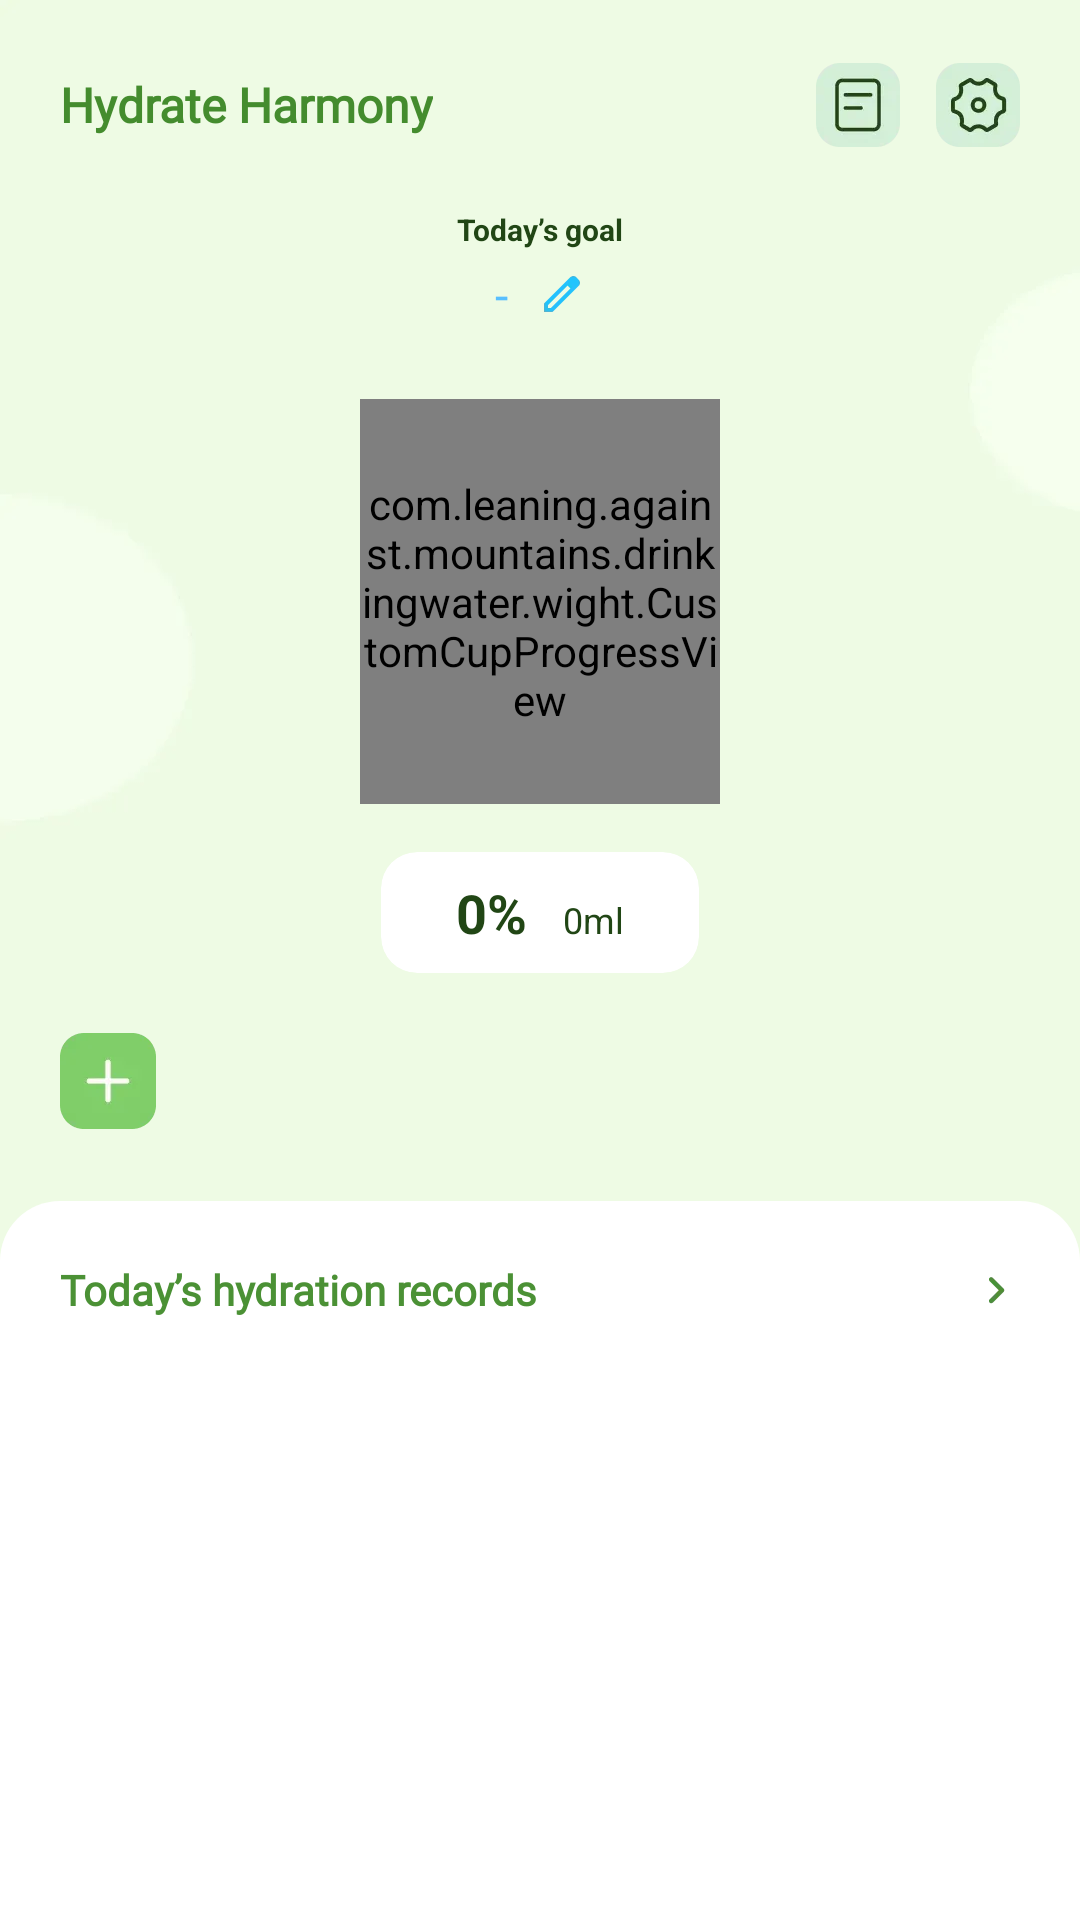

The Android layout XML behind this screen, and the referenced resources:
<!-- AndroidManifest.xml: application theme Theme.DrinkingWater250516 -->
<!-- res/layout/activity_main.xml -->
<?xml version="1.0" encoding="utf-8"?>
<layout xmlns:android="http://schemas.android.com/apk/res/android"
    xmlns:app="http://schemas.android.com/apk/res-auto"
    xmlns:tools="http://schemas.android.com/tools">

    <data>

    </data>

    <androidx.constraintlayout.widget.ConstraintLayout
        android:id="@+id/main"
        android:layout_width="match_parent"
        android:layout_height="match_parent"
        android:background="@drawable/background_main">

        <TextView
            android:id="@+id/tv_tttt"
            android:layout_width="wrap_content"
            android:layout_height="wrap_content"
            android:layout_marginStart="20dp"
            android:layout_marginTop="24dp"
            android:fontFamily="@font/playpen_sans_light"
            android:text="@string/app_name"
            android:textColor="#FF448C2E"
            android:textSize="16sp"
            android:textStyle="bold"
            app:layout_constraintStart_toStartOf="parent"
            app:layout_constraintTop_toTopOf="parent" />

        <androidx.appcompat.widget.AppCompatImageView
            android:id="@+id/imgHis"
            android:layout_width="wrap_content"
            android:layout_height="wrap_content"
            android:layout_marginEnd="12dp"
            android:src="@drawable/icon_his"
            app:layout_constraintBottom_toBottomOf="@+id/tv_tttt"
            app:layout_constraintEnd_toStartOf="@+id/imgSet"
            app:layout_constraintTop_toTopOf="@+id/tv_tttt" />

        <androidx.appcompat.widget.AppCompatImageView
            android:id="@+id/imgSet"
            android:layout_width="wrap_content"
            android:layout_height="wrap_content"
            android:layout_marginEnd="20dp"
            android:src="@drawable/icon_set"
            app:layout_constraintBottom_toBottomOf="@+id/imgHis"
            app:layout_constraintEnd_toEndOf="parent"
            app:layout_constraintTop_toTopOf="@+id/imgHis" />

        <androidx.constraintlayout.widget.ConstraintLayout
            android:id="@+id/con_show_infor"
            android:layout_width="match_parent"
            android:layout_height="wrap_content"
            app:layout_constraintEnd_toEndOf="parent"
            app:layout_constraintStart_toStartOf="parent"
            app:layout_constraintTop_toBottomOf="@+id/tv_tttt">

            <androidx.constraintlayout.widget.ConstraintLayout
                android:id="@+id/con_show_num"
                android:layout_width="match_parent"
                android:layout_height="wrap_content"
                app:layout_constraintBottom_toBottomOf="parent"
                app:layout_constraintEnd_toEndOf="parent"
                app:layout_constraintStart_toStartOf="parent">

                <TextView
                    android:id="@+id/textView"
                    android:layout_width="wrap_content"
                    android:layout_height="wrap_content"
                    android:layout_marginTop="24dp"
                    android:text="Today’s goal"
                    android:textColor="#FF214615"
                    android:textSize="10sp"
                    android:textStyle="bold"
                    app:layout_constraintEnd_toEndOf="parent"
                    app:layout_constraintStart_toStartOf="parent"
                    app:layout_constraintTop_toTopOf="parent" />

                <androidx.appcompat.widget.AppCompatTextView
                    android:id="@+id/tv_goal"
                    android:layout_width="wrap_content"
                    android:layout_height="wrap_content"
                    android:layout_marginTop="4dp"
                    android:drawableEnd="@drawable/icon_edit"
                    android:drawablePadding="10dp"
                    android:text="-"
                    android:textColor="#FF58BFFE"
                    android:textSize="16sp"
                    app:layout_constraintEnd_toEndOf="parent"
                    app:layout_constraintStart_toStartOf="parent"
                    app:layout_constraintTop_toBottomOf="@+id/textView" />

                <com.leaning.against.mountains.drinkingwater.wight.CustomCupProgressView
                    android:id="@+id/cupProgressView"
                    android:layout_width="120dp"
                    android:layout_height="135dp"
                    android:layout_marginTop="24dp"
                    android:src="@drawable/icon_cup_0"
                    app:layout_constraintEnd_toEndOf="parent"
                    app:layout_constraintStart_toStartOf="parent"
                    app:layout_constraintTop_toBottomOf="@id/tv_goal" />

                <androidx.cardview.widget.CardView
                    android:id="@+id/card_num"
                    android:layout_width="wrap_content"
                    android:layout_height="wrap_content"
                    android:layout_marginTop="16dp"
                    app:backgroundTint="@color/white"
                    app:cardCornerRadius="12dp"
                    app:cardElevation="0dp"
                    app:contentPaddingBottom="8dp"
                    app:contentPaddingLeft="25dp"
                    app:contentPaddingRight="25dp"
                    app:contentPaddingTop="8dp"
                    app:layout_constraintEnd_toEndOf="@+id/cupProgressView"
                    app:layout_constraintStart_toStartOf="@+id/cupProgressView"
                    app:layout_constraintTop_toBottomOf="@+id/cupProgressView">

                    <LinearLayout
                        android:layout_width="match_parent"
                        android:layout_height="wrap_content"
                        android:orientation="horizontal">

                        <TextView
                            android:id="@+id/tv_drink_pro"
                            android:layout_width="wrap_content"
                            android:layout_height="wrap_content"
                            android:text="0%"
                            android:textColor="#FF214615"
                            android:textSize="18sp"
                            android:textStyle="bold" />

                        <TextView
                            android:id="@+id/tv_drink_ml"
                            android:layout_width="wrap_content"
                            android:layout_height="wrap_content"
                            android:layout_marginStart="12dp"
                            android:text="0ml"
                            android:textColor="#FF214615"
                            android:textSize="12sp" />
                    </LinearLayout>

                </androidx.cardview.widget.CardView>
            </androidx.constraintlayout.widget.ConstraintLayout>

            <androidx.constraintlayout.widget.ConstraintLayout
                android:id="@+id/con_show_finish"
                android:layout_width="match_parent"
                android:layout_height="wrap_content"
                android:layout_marginHorizontal="20dp"
                android:layout_marginTop="42dp"
                android:background="@drawable/icon_finish_bg"
                android:paddingHorizontal="20dp"
                android:paddingVertical="35dp"
                android:visibility="gone"
                app:layout_constraintEnd_toEndOf="parent"
                app:layout_constraintStart_toStartOf="parent"
                app:layout_constraintTop_toTopOf="parent">

                <androidx.appcompat.widget.AppCompatImageView
                    android:id="@+id/aiv_1"
                    android:layout_width="wrap_content"
                    android:layout_height="wrap_content"
                    android:src="@drawable/ic_congratulations"
                    app:layout_constraintBottom_toTopOf="@+id/aiv_2"
                    app:layout_constraintStart_toStartOf="parent"
                    app:layout_constraintTop_toTopOf="parent" />

                <androidx.appcompat.widget.AppCompatImageView
                    android:id="@+id/aiv_2"
                    android:layout_width="wrap_content"
                    android:layout_height="wrap_content"
                    android:layout_marginTop="8dp"
                    android:src="@drawable/ic_reaches_goal"
                    app:layout_constraintBottom_toBottomOf="parent"
                    app:layout_constraintStart_toStartOf="parent"
                    app:layout_constraintTop_toBottomOf="@+id/aiv_1" />

            </androidx.constraintlayout.widget.ConstraintLayout>
        </androidx.constraintlayout.widget.ConstraintLayout>


        <ImageView
            android:id="@+id/imgAdd"
            android:layout_width="wrap_content"
            android:layout_height="wrap_content"
            android:layout_marginStart="20dp"
            android:layout_marginTop="20dp"
            android:src="@drawable/icon_add"
            app:layout_constraintStart_toStartOf="parent"
            app:layout_constraintTop_toBottomOf="@+id/con_show_infor" />

        <androidx.recyclerview.widget.RecyclerView
            android:id="@+id/recycler_num"
            android:layout_width="0dp"
            android:layout_height="wrap_content"
            android:layout_marginStart="16dp"
            android:layout_marginEnd="20dp"
            app:layout_constraintBottom_toBottomOf="@+id/imgAdd"
            app:layout_constraintEnd_toEndOf="parent"
            app:layout_constraintStart_toEndOf="@+id/imgAdd"
            app:layout_constraintTop_toTopOf="@+id/imgAdd" />

        <LinearLayout
            android:layout_width="match_parent"
            android:layout_height="0dp"
            android:layout_marginTop="24dp"
            android:background="@drawable/bg_main_bottom"
            android:orientation="vertical"
            android:padding="20dp"
            app:layout_constraintBottom_toBottomOf="parent"
            app:layout_constraintTop_toBottomOf="@+id/imgAdd">

            <androidx.appcompat.widget.AppCompatTextView
                android:id="@+id/atv_today"
                android:layout_width="match_parent"
                android:layout_height="wrap_content"
                android:drawableEnd="@drawable/icon_go"
                android:fontFamily="@font/playpen_sans_light"
                android:gravity="center_vertical"
                android:text="Today’s hydration records"
                android:textColor="#FF4B9135"
                android:textSize="14sp"
                android:textStyle="bold" />

            <androidx.recyclerview.widget.RecyclerView
                android:id="@+id/recy_today_drink"
                android:layout_width="match_parent"
                android:layout_height="0dp"
                android:layout_marginTop="16dp"
                android:layout_marginBottom="24dp"
                android:layout_weight="1"
                tools:listitem="@layout/item_main" />
        </LinearLayout>

        <include
            android:id="@+id/in_goal"
            layout="@layout/dialog_goal" />

        <include
            android:id="@+id/in_water"
            layout="@layout/dialog_water" />
    </androidx.constraintlayout.widget.ConstraintLayout>
</layout>
<!-- res/layout/item_main.xml (included above) -->
<?xml version="1.0" encoding="utf-8"?>
<LinearLayout xmlns:android="http://schemas.android.com/apk/res/android"
    xmlns:app="http://schemas.android.com/apk/res-auto"
    android:layout_width="match_parent"
    android:layout_height="wrap_content"
    android:layout_marginBottom="16dp"
    android:background="@drawable/bg_item"
    android:orientation="horizontal"
    android:paddingHorizontal="20dp"
    android:paddingVertical="16dp">

    <LinearLayout
        android:layout_width="0dp"
        android:layout_height="match_parent"
        android:layout_weight="1"
        android:gravity="center_horizontal"
        android:orientation="vertical">

        <androidx.appcompat.widget.AppCompatTextView
            android:layout_width="wrap_content"
            android:layout_height="wrap_content"
            android:text="Time"
            android:textColor="#FF214615"
            android:textSize="12sp" />

        <TextView
            android:id="@+id/tv_date_h"
            android:layout_width="wrap_content"
            android:layout_height="wrap_content"
            android:layout_marginTop="12dp"
            android:text="9:30AM"
            android:textColor="#FF80CE68"
            android:textSize="12sp" />

        <TextView
            android:id="@+id/tv_date_d"
            android:layout_width="wrap_content"
            android:layout_height="wrap_content"
            android:layout_marginTop="12dp"
            android:text="Today"
            android:textColor="#FF214615"
            android:textSize="12sp" />
    </LinearLayout>

    <LinearLayout
        android:layout_width="0dp"
        android:layout_height="match_parent"
        android:layout_weight="1"
        android:gravity="center_horizontal"
        android:orientation="vertical">

        <androidx.appcompat.widget.AppCompatTextView
            android:layout_width="wrap_content"
            android:layout_height="wrap_content"
            android:text="You got"
            android:textColor="#FF448C2E"
            android:textSize="12sp" />

        <androidx.appcompat.widget.AppCompatTextView
            android:id="@+id/tvDrinkNum"
            android:layout_width="wrap_content"
            android:layout_height="wrap_content"
            android:layout_marginTop="12dp"
            android:text="200ML"
            android:textColor="#FF80CE68"
            android:textSize="12sp" />

        <com.google.android.material.progressindicator.LinearProgressIndicator
            android:id="@+id/pro_drink"
            android:layout_width="46dp"
            android:layout_height="4dp"
            android:layout_marginHorizontal="42dp"
            android:layout_marginTop="18dp"
            android:progress="55"
            app:indicatorColor="#85D06E"
            app:indicatorTrackGapSize="0dp"
            app:layout_constraintBottom_toBottomOf="parent"
            app:trackColor="@color/white"
            app:trackCornerRadius="8dp"
            app:trackStopIndicatorSize="0dp"
            app:trackThickness="8dp" />
    </LinearLayout>

</LinearLayout>
<!-- res/layout/dialog_goal.xml (included above) -->
<?xml version="1.0" encoding="utf-8"?>
<androidx.constraintlayout.widget.ConstraintLayout xmlns:android="http://schemas.android.com/apk/res/android"
    xmlns:app="http://schemas.android.com/apk/res-auto"
    android:id="@+id/dialog_con"
    android:layout_width="match_parent"
    android:layout_height="match_parent"
    android:visibility="gone"
    android:background="#A5000000">

    <androidx.constraintlayout.widget.ConstraintLayout
        android:layout_width="match_parent"
        android:layout_height="wrap_content"
        android:layout_marginHorizontal="32dp"
        android:background="@drawable/bg_dialog"
        android:paddingHorizontal="20dp"
        android:paddingVertical="24dp"
        app:layout_constraintBottom_toBottomOf="parent"
        app:layout_constraintTop_toTopOf="parent">

        <TextView
            android:id="@+id/tv_goal"
            android:layout_width="wrap_content"
            android:layout_height="wrap_content"
            android:text="Today‘s Goal"
            android:textColor="#FF4B9135"
            android:textSize="16sp"
            app:layout_constraintEnd_toEndOf="parent"
            app:layout_constraintStart_toStartOf="parent"
            app:layout_constraintTop_toTopOf="parent" />

        <androidx.appcompat.widget.AppCompatEditText
            android:id="@+id/editNum"
            android:layout_width="wrap_content"
            android:layout_height="wrap_content"
            android:layout_marginStart="8dp"
            android:layout_marginTop="31dp"
            android:background="@null"
            android:inputType="number"
            android:maxLength="4"
            android:text="2500"
            android:textColor="#FF214615"
            android:textSize="26sp"
            android:textStyle="bold"
            app:layout_constraintStart_toStartOf="@+id/tv_goal"
            app:layout_constraintTop_toBottomOf="@+id/tv_goal" />

        <TextView
            android:layout_width="wrap_content"
            android:layout_height="wrap_content"
            android:layout_marginStart="24dp"
            android:text="ML"
            android:textColor="#FF333333"
            android:textSize="15sp"
            app:layout_constraintBottom_toBottomOf="@+id/editNum"
            app:layout_constraintStart_toEndOf="@+id/editNum" />

        <TextView
            android:id="@+id/tv_cancel"
            android:layout_width="118dp"
            android:layout_height="wrap_content"
            android:layout_marginTop="41dp"
            android:background="@drawable/bg_dialog_cancel"
            android:gravity="center"
            android:paddingVertical="10dp"
            android:text="Cancel"
            android:textColor="#D6D6D6"
            android:textSize="15sp"
            app:layout_constraintEnd_toStartOf="@+id/tv_confirm"
            app:layout_constraintStart_toStartOf="parent"
            app:layout_constraintTop_toBottomOf="@+id/editNum" />

        <TextView
            android:id="@+id/tv_confirm"
            android:layout_width="118dp"
            android:layout_height="wrap_content"
            android:layout_marginTop="41dp"
            android:background="@drawable/bg_dialog_confirm"
            android:gravity="center"
            android:paddingVertical="10dp"
            android:text="Confirm"
            android:textColor="#FFFFFFFF"
            android:textSize="15sp"
            app:layout_constraintEnd_toEndOf="parent"
            app:layout_constraintStart_toEndOf="@+id/tv_cancel"
            app:layout_constraintTop_toBottomOf="@+id/editNum" />
    </androidx.constraintlayout.widget.ConstraintLayout>
</androidx.constraintlayout.widget.ConstraintLayout>
<!-- res/layout/dialog_water.xml (included above) -->
<?xml version="1.0" encoding="utf-8"?>
<androidx.constraintlayout.widget.ConstraintLayout xmlns:android="http://schemas.android.com/apk/res/android"
    xmlns:app="http://schemas.android.com/apk/res-auto"
    android:id="@+id/dialog_con"
    android:layout_width="match_parent"
    android:layout_height="match_parent"
    android:visibility="gone"
    android:background="#A5000000">

    <androidx.constraintlayout.widget.ConstraintLayout
        android:layout_width="match_parent"
        android:layout_height="wrap_content"
        android:layout_marginHorizontal="32dp"
        android:background="@drawable/bg_dialog"
        android:paddingHorizontal="20dp"
        android:paddingVertical="24dp"
        app:layout_constraintBottom_toBottomOf="parent"
        app:layout_constraintTop_toTopOf="parent">

        <TextView
            android:id="@+id/tv_add"
            android:layout_width="wrap_content"
            android:layout_height="wrap_content"
            android:text="Add Water"
            android:textColor="#FF4B9135"
            android:textSize="16sp"
            app:layout_constraintEnd_toEndOf="parent"
            app:layout_constraintStart_toStartOf="parent"
            app:layout_constraintTop_toTopOf="parent" />

        <androidx.appcompat.widget.AppCompatEditText
            android:id="@+id/editNum"
            android:layout_width="wrap_content"
            android:layout_height="wrap_content"
            android:layout_marginStart="8dp"
            android:layout_marginTop="31dp"
            android:background="@null"
            android:inputType="number"
            android:maxLength="4"
            android:text="2500"
            android:textColor="#FF214615"
            android:textSize="26sp"
            android:textStyle="bold"
            app:layout_constraintStart_toStartOf="@+id/tv_add"
            app:layout_constraintTop_toBottomOf="@+id/tv_add" />

        <TextView
            android:layout_width="wrap_content"
            android:layout_height="wrap_content"
            android:layout_marginStart="24dp"
            android:text="ML"
            android:textColor="#FF333333"
            android:textSize="15sp"
            app:layout_constraintBottom_toBottomOf="@+id/editNum"
            app:layout_constraintStart_toEndOf="@+id/editNum" />

        <TextView
            android:id="@+id/tv_cancel"
            android:layout_width="118dp"
            android:layout_height="wrap_content"
            android:layout_marginTop="41dp"
            android:background="@drawable/bg_dialog_cancel"
            android:gravity="center"
            android:paddingVertical="10dp"
            android:text="Cancel"
            android:textColor="#D6D6D6"
            android:textSize="15sp"
            app:layout_constraintEnd_toStartOf="@+id/tv_confirm"
            app:layout_constraintStart_toStartOf="parent"
            app:layout_constraintTop_toBottomOf="@+id/editNum" />

        <TextView
            android:id="@+id/tv_confirm"
            android:layout_width="118dp"
            android:layout_height="wrap_content"
            android:layout_marginTop="41dp"
            android:background="@drawable/bg_dialog_confirm"
            android:gravity="center"
            android:paddingVertical="10dp"
            android:text="Confirm"
            android:textColor="#FFFFFFFF"
            android:textSize="15sp"
            app:layout_constraintEnd_toEndOf="parent"
            app:layout_constraintStart_toEndOf="@+id/tv_cancel"
            app:layout_constraintTop_toBottomOf="@+id/editNum" />
    </androidx.constraintlayout.widget.ConstraintLayout>
</androidx.constraintlayout.widget.ConstraintLayout>
<!-- resources referenced by this layout -->
<resources>
  <color name="white">#FFFFFFFF</color>
  <!-- drawable background_main: webp bitmap (drawable-xxhdpi, 5308 bytes) -->
  <!-- drawable bg_dialog (drawable) -->
  <?xml version="1.0" encoding="utf-8"?>
  <shape xmlns:android="http://schemas.android.com/apk/res/android"
      android:shape="rectangle">
      <corners   android:radius="16dp"/>
      <gradient
          android:angle="90"
          android:endColor="#EEFBE4"
          android:startColor="#FFFFFF" />
  </shape>
  <!-- drawable bg_dialog_cancel (drawable) -->
  <?xml version="1.0" encoding="utf-8"?>
  <shape xmlns:android="http://schemas.android.com/apk/res/android"
      android:shape="rectangle">
      <corners   android:radius="24dp"/>
      <solid android:color="#F7F7F7"/>
  </shape>
  <!-- drawable bg_dialog_confirm (drawable) -->
  <?xml version="1.0" encoding="utf-8"?>
  <shape xmlns:android="http://schemas.android.com/apk/res/android"
      android:shape="rectangle">
      <corners   android:radius="24dp"/>
      <solid android:color="#80CE68"/>
  </shape>
  <!-- drawable bg_item (drawable) -->
  <?xml version="1.0" encoding="utf-8"?>
  <shape xmlns:android="http://schemas.android.com/apk/res/android"
      android:shape="rectangle">
      <corners   android:radius="12dp"/>
      <solid android:color="#F7F7F7"/>
  </shape>
  <!-- drawable bg_main_bottom (drawable) -->
  <?xml version="1.0" encoding="utf-8"?>
  <shape xmlns:android="http://schemas.android.com/apk/res/android"
      android:shape="rectangle">
      <corners   android:topRightRadius="20dp"
          android:topLeftRadius="20dp"/>
      <solid android:color="@color/white"/>
  </shape>
  <!-- drawable ic_congratulations: webp bitmap (drawable-xxhdpi, 9182 bytes) -->
  <!-- drawable ic_reaches_goal: webp bitmap (drawable-xxhdpi, 10242 bytes) -->
  <!-- drawable icon_add: webp bitmap (drawable-xxhdpi, 1216 bytes) -->
  <!-- drawable icon_cup_0: webp bitmap (drawable-xxhdpi, 8288 bytes) -->
  <!-- drawable icon_edit: webp bitmap (drawable-xxhdpi, 1036 bytes) -->
  <!-- drawable icon_finish_bg: webp bitmap (drawable-xxhdpi, 8768 bytes) -->
  <!-- drawable icon_go: webp bitmap (drawable-xxhdpi, 754 bytes) -->
  <!-- drawable icon_his: webp bitmap (drawable-xxhdpi, 1374 bytes) -->
  <!-- drawable icon_set: webp bitmap (drawable-xxhdpi, 1844 bytes) -->
  <string name="app_name">Hydrate Harmony</string>
  <style name="Theme.DrinkingWater250516" parent="Base.Theme.DrinkingWater250516" />
  <style name="Base.Theme.DrinkingWater250516" parent="Theme.Material3.DayNight.NoActionBar">
          
          
      </style>
</resources>
